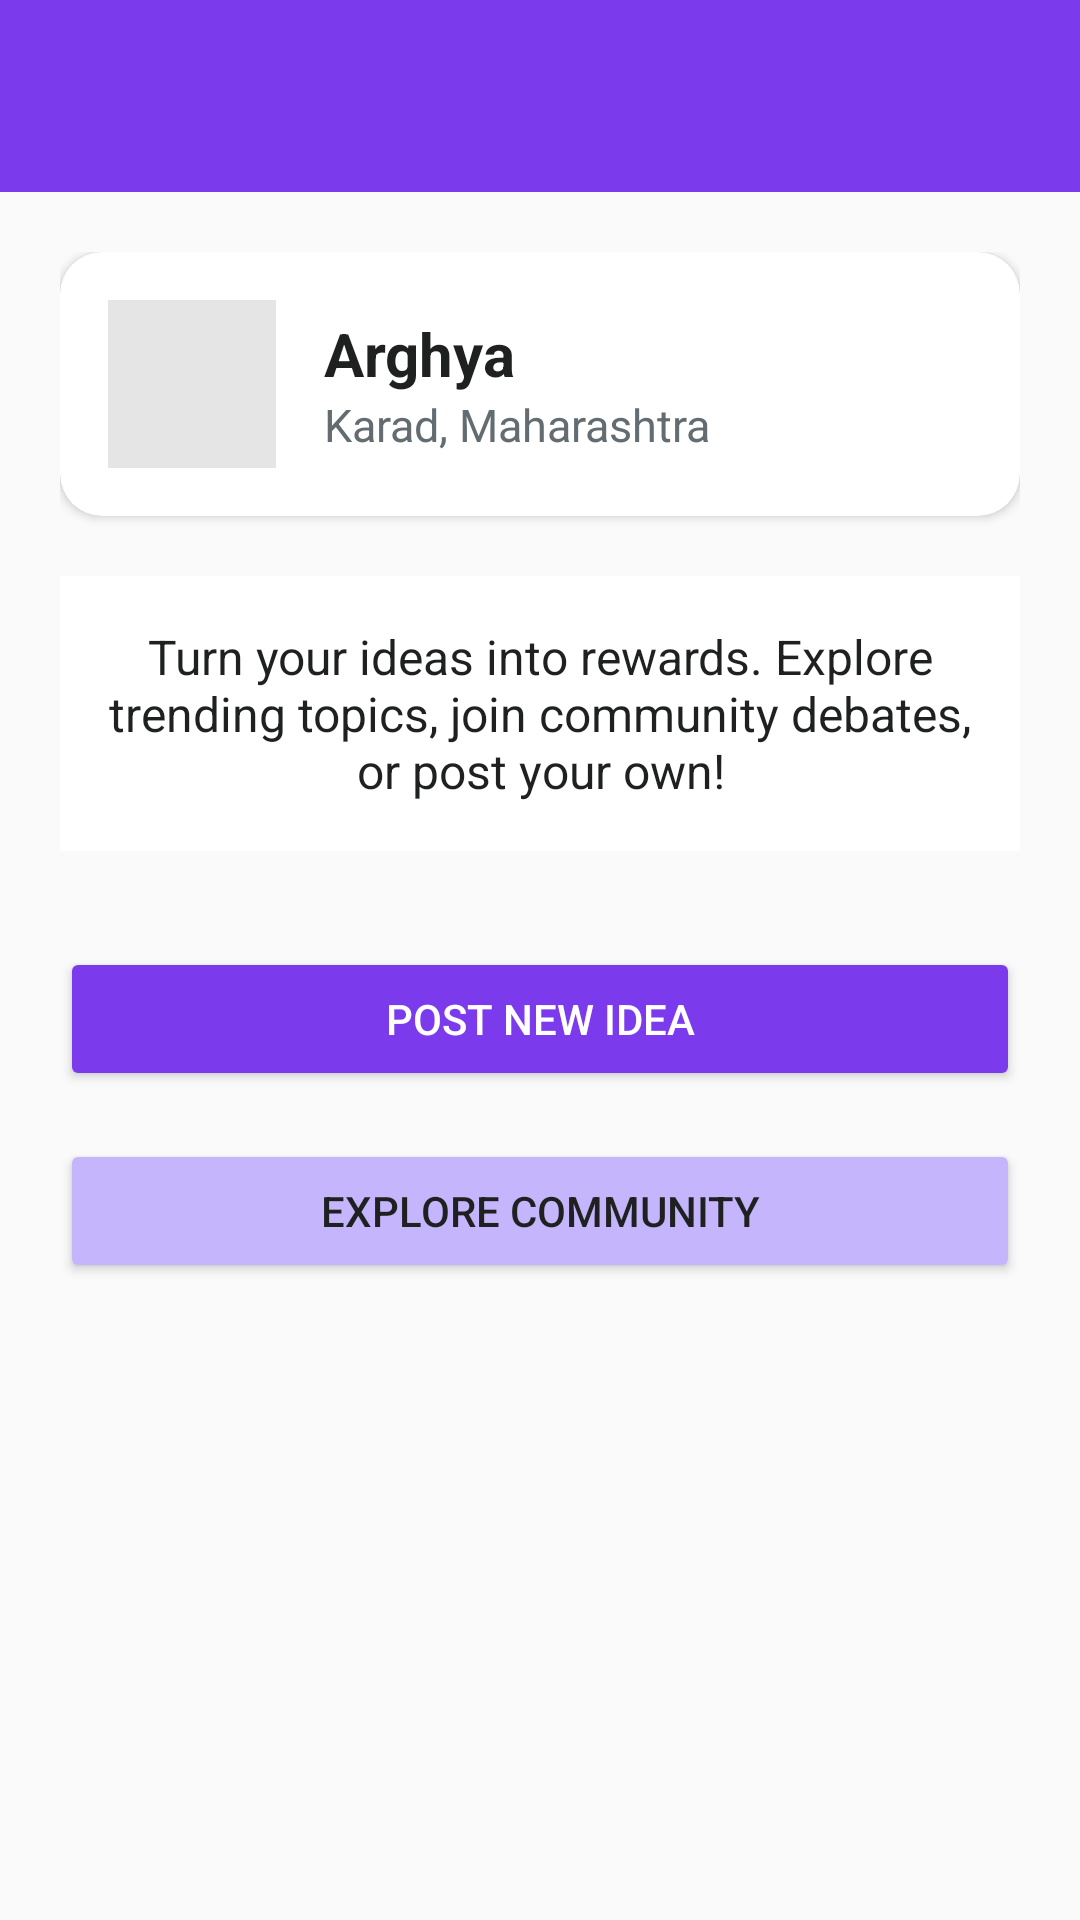

This screen was rendered from an Android layout file. Write that file and the resources it references.
<!-- AndroidManifest.xml: application theme Theme.Debate_v2 -->
<!-- res/layout/activity_setupfinal.xml -->
<?xml version="1.0" encoding="utf-8"?>
<androidx.coordinatorlayout.widget.CoordinatorLayout xmlns:android="http://schemas.android.com/apk/res/android"
    android:layout_width="match_parent"
    android:layout_height="match_parent"
    xmlns:app="http://schemas.android.com/apk/res-auto"
    android:background="#FAFAFA">

    
    <com.google.android.material.appbar.MaterialToolbar
        android:id="@+id/topAppBar"
        android:layout_width="match_parent"
        android:layout_height="?attr/actionBarSize"
        android:background="#7C3AED"
        android:title="Welcome!"
        android:titleTextColor="#FFFFFF"
        android:elevation="4dp"/>

    
    <ScrollView
        android:layout_width="match_parent"
        android:layout_height="match_parent"
        android:layout_marginTop="?attr/actionBarSize"
        android:layout_marginBottom="66dp">

        <LinearLayout
            android:layout_width="match_parent"
            android:layout_height="wrap_content"
            android:orientation="vertical"
            android:padding="20dp">

            
            <androidx.cardview.widget.CardView
                android:layout_width="match_parent"
                android:layout_height="wrap_content"
                android:layout_marginBottom="20dp"
                app:cardCornerRadius="14dp"
                app:cardElevation="2dp">

                <LinearLayout
                    android:layout_width="match_parent"
                    android:layout_height="wrap_content"
                    android:orientation="horizontal"
                    android:padding="16dp"
                    android:gravity="center_vertical">

                    <ImageView
                        android:id="@+id/profilePic"
                        android:layout_width="56dp"
                        android:layout_height="56dp"
                        android:src="@drawable/ic_profile_1"
                        android:contentDescription="Profile Pic"
                        android:background="#E5E5E5"
                        android:scaleType="centerCrop"
                        android:layout_marginEnd="16dp"/>

                    <LinearLayout
                        android:layout_width="0dp"
                        android:layout_height="wrap_content"
                        android:layout_weight="1"
                        android:orientation="vertical">

                        <TextView
                            android:id="@+id/userName"
                            android:layout_width="wrap_content"
                            android:layout_height="wrap_content"
                            android:text="Arghya"
                            android:textSize="20sp"
                            android:textStyle="bold"
                            android:textColor="#1F2121"/>

                        <TextView
                            android:id="@+id/userLocation"
                            android:layout_width="wrap_content"
                            android:layout_height="wrap_content"
                            android:text="Karad, Maharashtra"
                            android:textSize="15sp"
                            android:textColor="#626C71"/>

                    </LinearLayout>

                </LinearLayout>
            </androidx.cardview.widget.CardView>

            
            <TextView
                android:layout_width="match_parent"
                android:layout_height="wrap_content"
                android:text="Turn your ideas into rewards. Explore trending topics, join community debates, or post your own!"
                android:textSize="16sp"
                android:textColor="#1F2121"
                android:background="#FFFFFF"
                android:padding="16dp"
                android:gravity="center"
                android:layout_marginBottom="32dp"/>

            
            <Button
                android:id="@+id/postIdeaButton"
                android:layout_width="match_parent"
                android:layout_height="wrap_content"
                android:text="Post New Idea"
                android:backgroundTint="#7C3AED"
                android:textColor="#FFFFFF"
                android:layout_marginBottom="16dp"/>

            <Button
                android:id="@+id/exploreButton"
                android:layout_width="match_parent"
                android:layout_height="wrap_content"
                android:text="Explore Community"
                android:backgroundTint="#C4B5FD"
                android:textColor="#1F2121"/>

        </LinearLayout>
    </ScrollView>



</androidx.coordinatorlayout.widget.CoordinatorLayout>
<!-- resources referenced by this layout -->
<resources>
  <style name="Theme.Debate_v2" parent="Base.Theme.Debate_v2" />
  <style name="Base.Theme.Debate_v2" parent="Theme.Material3.DayNight.NoActionBar">
          
          
  
  
      </style>
</resources>
